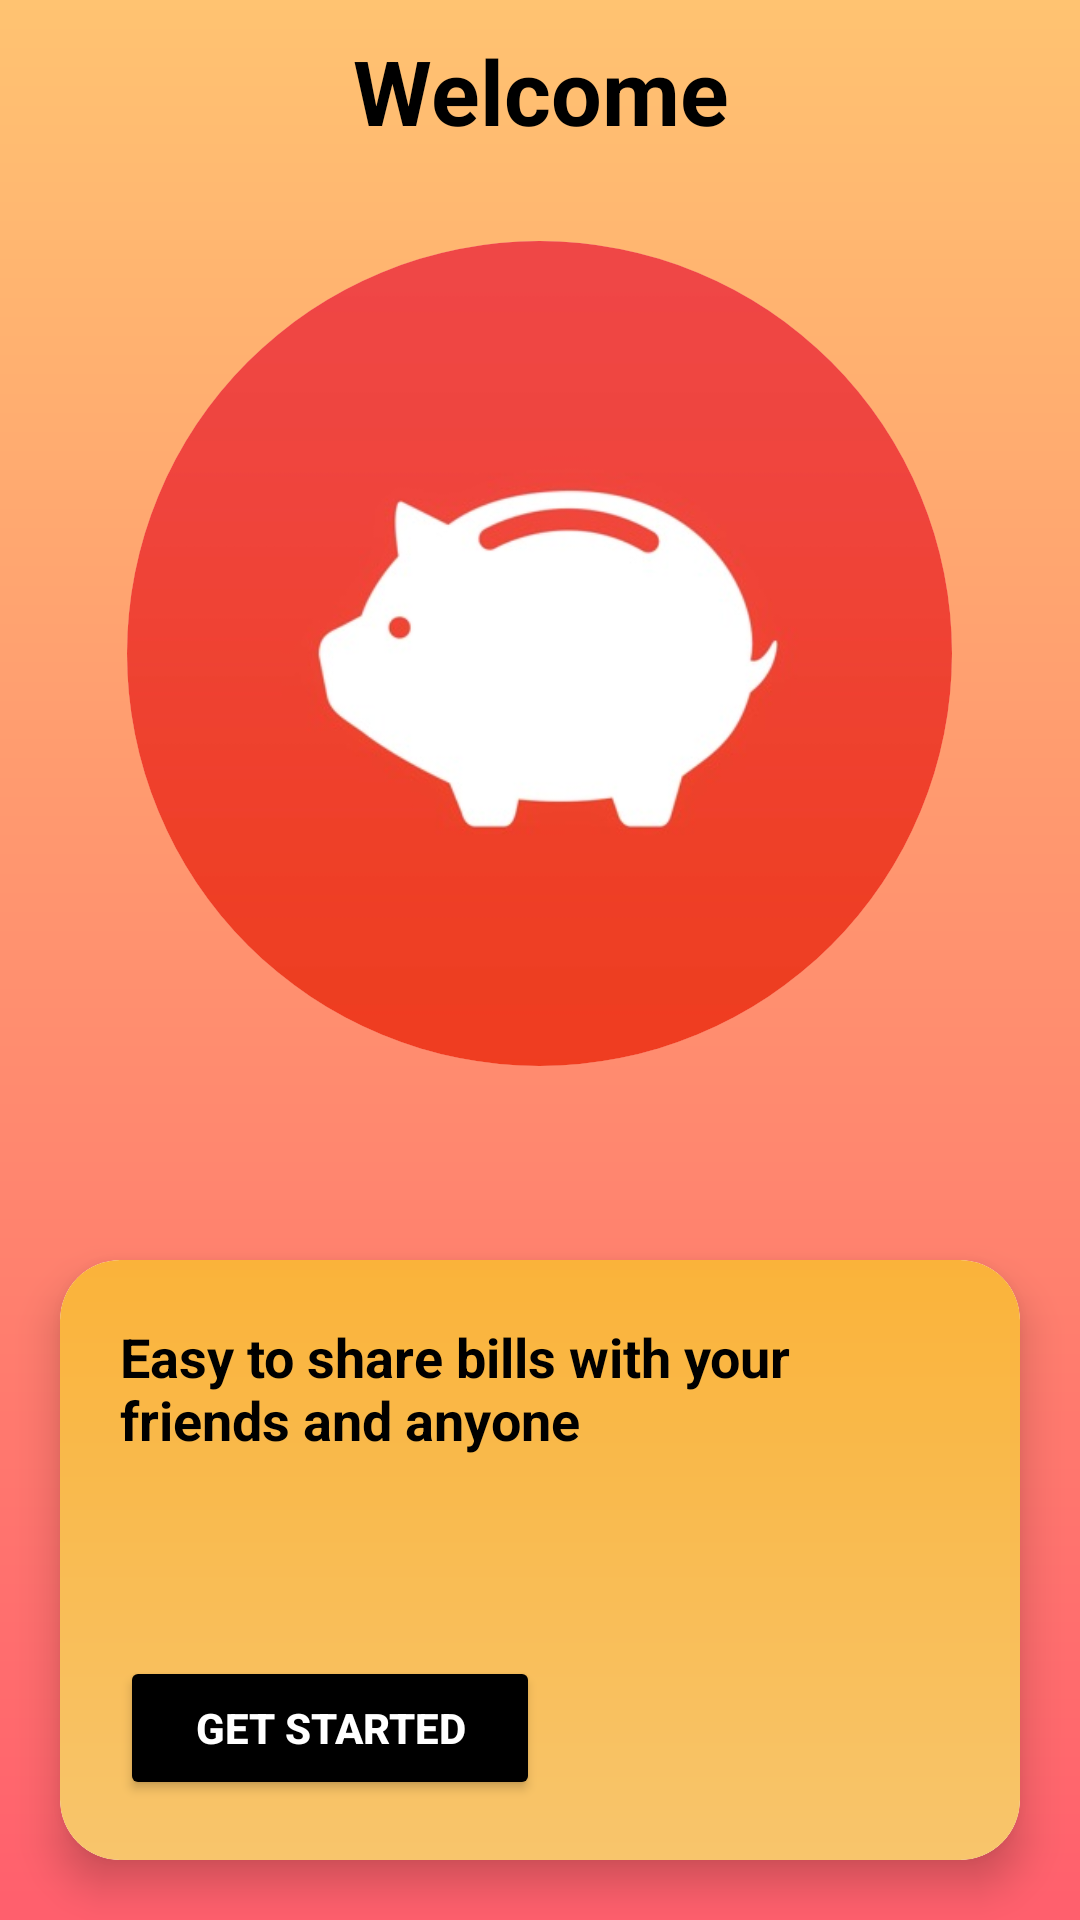

The Android layout XML behind this screen, and the referenced resources:
<!-- AndroidManifest.xml: application theme Theme.Testqc -->
<!-- res/layout/activity_main.xml -->
<?xml version="1.0" encoding="utf-8"?>
<RelativeLayout xmlns:android="http://schemas.android.com/apk/res/android"
    xmlns:app="http://schemas.android.com/apk/res-auto"
    xmlns:tools="http://schemas.android.com/tools"
    android:id="@+id/main"
    android:layout_width="match_parent"
    android:layout_height="match_parent"
    tools:context=".MainActivity"
    android:background="@drawable/gradient_background">


    <RelativeLayout
        android:layout_width="wrap_content"
        android:layout_height="wrap_content">

        <include layout="@layout/top_banner">

        </include>
    </RelativeLayout>

    <androidx.viewpager2.widget.ViewPager2
        android:id="@+id/viewPager"
        android:layout_width="match_parent"
        android:layout_height="match_parent"
        android:layout_marginTop="400dp"
        android:layout_margin="20dp" />

    <RelativeLayout
        android:id="@+id/r2"
        android:layout_width="match_parent"
        android:layout_height="wrap_content"
        android:layout_marginTop="400dp">

        
        <ViewFlipper
            android:id="@+id/viewFlipper"
            android:layout_width="match_parent"
            android:layout_height="wrap_content"
            android:autoStart="true"
            android:flipInterval="3000"
            android:inAnimation="@android:anim/slide_in_left"
            android:outAnimation="@android:anim/slide_out_right">

            
            <include layout="@layout/test"/>

            
            <include layout="@layout/test2"/>

            
            <include layout="@layout/test3"/>

        </ViewFlipper>

    </RelativeLayout>

</RelativeLayout>
<!-- res/layout/top_banner.xml (included above) -->
<?xml version="1.0" encoding="utf-8"?>
<androidx.constraintlayout.widget.ConstraintLayout xmlns:android="http://schemas.android.com/apk/res/android"
    android:layout_width="match_parent"
    android:layout_height="match_parent">
    <LinearLayout
        android:layout_width="match_parent"
        android:layout_height="match_parent"
        android:background="@drawable/gradient_background"
        android:gravity="center_horizontal"
        android:orientation="vertical">

        <TextView
            android:layout_width="180dp"
            android:layout_height="wrap_content"
            android:text="Welcome"
            android:textSize="30sp"
            android:textColor="@color/black"
            android:textStyle="bold"
            android:textAlignment="center"
            android:layout_marginTop="10dp" />

        <ImageView
            android:layout_width="275dp"
            android:layout_height="275dp"
            android:layout_marginTop="30dp"
            android:background="@drawable/circle_shape"
            android:clipToOutline="true"
            android:src="@drawable/budgetexpense" />


    </LinearLayout>

</androidx.constraintlayout.widget.ConstraintLayout>
<!-- res/layout/test.xml (included above) -->
<?xml version="1.0" encoding="utf-8"?>
<androidx.cardview.widget.CardView xmlns:android="http://schemas.android.com/apk/res/android"
    xmlns:app="http://schemas.android.com/apk/res-auto"
    android:layout_width="match_parent"
    android:layout_height="200dp"
    android:layout_margin="20dp"
    app:cardCornerRadius="20dp"
    app:cardElevation="8dp">

    <androidx.constraintlayout.widget.ConstraintLayout
        android:layout_width="match_parent"
        android:layout_height="match_parent"
        android:padding="20dp"
        android:background="@drawable/gradient_banner">

        <TextView
            android:id="@+id/bannerText"
            android:layout_width="wrap_content"
            android:layout_height="wrap_content"
            android:text="Easy to share bills with your friends and anyone"
            android:textSize="18sp"
            android:textColor="@android:color/black"
            android:textStyle="bold"
            app:layout_constraintTop_toTopOf="parent"
            app:layout_constraintStart_toStartOf="parent" />

        <Button
            android:id="@+id/bannerButton"
            android:layout_width="140dp"
            android:layout_height="wrap_content"
            android:text="Get Started"
            android:backgroundTint="@color/black"
            android:textColor="@android:color/white"
            android:padding="10dp"
            android:textStyle="bold"
            app:layout_constraintBottom_toBottomOf="parent"
            app:layout_constraintStart_toStartOf="parent" />

        
        <LinearLayout
            android:id="@+id/dotsLayout"
            android:layout_width="wrap_content"
            android:layout_height="wrap_content"
            android:orientation="horizontal"
            android:layout_marginLeft="170dp"
            android:layout_marginBottom="13dp"
            app:layout_constraintBottom_toBottomOf="parent"
            app:layout_constraintEnd_toEndOf="parent"
            app:layout_constraintStart_toStartOf="parent">

            <ImageView
                android:id="@+id/dot1"
                android:layout_width="10dp"
                android:layout_height="10dp"
                android:src="@drawable/dot_inactive"
                android:layout_margin="5dp" />

            <ImageView
                android:id="@+id/dot2"
                android:layout_width="10dp"
                android:layout_height="10dp"
                android:src="@drawable/dot_inactive"
                android:layout_margin="5dp" />

            <ImageView
                android:id="@+id/dot3"
                android:layout_width="10dp"
                android:layout_height="10dp"
                android:src="@drawable/dot_inactive"
                android:layout_margin="5dp" />

        </LinearLayout>

    </androidx.constraintlayout.widget.ConstraintLayout>

</androidx.cardview.widget.CardView>
<!-- res/layout/test2.xml (included above) -->
<?xml version="1.0" encoding="utf-8"?>
<androidx.cardview.widget.CardView xmlns:android="http://schemas.android.com/apk/res/android"
    xmlns:app="http://schemas.android.com/apk/res-auto"
    android:layout_width="match_parent"
    android:layout_height="200dp"
    android:layout_margin="20dp"
    app:cardCornerRadius="20dp"
    app:cardElevation="8dp">

    <androidx.constraintlayout.widget.ConstraintLayout
        android:layout_width="match_parent"
        android:layout_height="match_parent"
        android:padding="20dp"
        android:background="@drawable/gradient_banner">

        <TextView
            android:id="@+id/bannerText"
            android:layout_width="wrap_content"
            android:layout_height="wrap_content"
            android:text="You can invest and buy stocks "
            android:textSize="18sp"
            android:textColor="@android:color/black"
            android:textStyle="bold"
            app:layout_constraintTop_toTopOf="parent"
            app:layout_constraintStart_toStartOf="parent" />

        <Button
            android:id="@+id/bannerButton"
            android:layout_width="140dp"
            android:layout_height="wrap_content"
            android:text="Get Started"
            android:backgroundTint="@color/black"
            android:textColor="@android:color/white"
            android:padding="10dp"
            android:textStyle="bold"
            app:layout_constraintBottom_toBottomOf="parent"
            app:layout_constraintStart_toStartOf="parent" />

        
        <LinearLayout
            android:id="@+id/dotsLayout"
            android:layout_width="wrap_content"
            android:layout_height="wrap_content"
            android:orientation="horizontal"
            android:layout_marginLeft="170dp"
            android:layout_marginBottom="13dp"
            app:layout_constraintBottom_toBottomOf="parent"
            app:layout_constraintEnd_toEndOf="parent"
            app:layout_constraintStart_toStartOf="parent">

            <ImageView
                android:id="@+id/dot1"
                android:layout_width="10dp"
                android:layout_height="10dp"
                android:src="@drawable/dot_inactive"
                android:layout_margin="5dp" />

            <ImageView
                android:id="@+id/dot2"
                android:layout_width="10dp"
                android:layout_height="10dp"
                android:src="@drawable/dot_inactive"
                android:layout_margin="5dp" />

            <ImageView
                android:id="@+id/dot3"
                android:layout_width="10dp"
                android:layout_height="10dp"
                android:src="@drawable/dot_inactive"
                android:layout_margin="5dp" />

        </LinearLayout>

    </androidx.constraintlayout.widget.ConstraintLayout>

</androidx.cardview.widget.CardView>
<!-- res/layout/test3.xml (included above) -->
<?xml version="1.0" encoding="utf-8"?>
<androidx.cardview.widget.CardView xmlns:android="http://schemas.android.com/apk/res/android"
    xmlns:app="http://schemas.android.com/apk/res-auto"
    android:layout_width="match_parent"
    android:layout_height="200dp"
    android:layout_margin="20dp"
    app:cardCornerRadius="20dp"
    app:cardElevation="8dp">

    <androidx.constraintlayout.widget.ConstraintLayout
        android:layout_width="match_parent"
        android:layout_height="match_parent"
        android:padding="20dp"
        android:background="@drawable/gradient_banner">

        <TextView
            android:id="@+id/bannerText"
            android:layout_width="wrap_content"
            android:layout_height="wrap_content"
            android:text="Create the budget and save for future"
            android:textSize="18sp"
            android:textColor="@android:color/black"
            android:textStyle="bold"
            app:layout_constraintTop_toTopOf="parent"
            app:layout_constraintStart_toStartOf="parent" />

        <Button
            android:id="@+id/bannerButton"
            android:layout_width="140dp"
            android:layout_height="wrap_content"
            android:text="Get Started"
            android:backgroundTint="@color/black"
            android:textColor="@android:color/white"
            android:padding="10dp"
            android:textStyle="bold"
            app:layout_constraintBottom_toBottomOf="parent"
            app:layout_constraintStart_toStartOf="parent" />

        
        <LinearLayout
            android:id="@+id/dotsLayout"
            android:layout_width="wrap_content"
            android:layout_height="wrap_content"
            android:orientation="horizontal"
            android:layout_marginLeft="170dp"
            android:layout_marginBottom="13dp"
            app:layout_constraintBottom_toBottomOf="parent"
            app:layout_constraintEnd_toEndOf="parent"
            app:layout_constraintStart_toStartOf="parent">

            <ImageView
                android:id="@+id/dot1"
                android:layout_width="10dp"
                android:layout_height="10dp"
                android:src="@drawable/dot_inactive"
                android:layout_margin="5dp" />

            <ImageView
                android:id="@+id/dot2"
                android:layout_width="10dp"
                android:layout_height="10dp"
                android:src="@drawable/dot_inactive"
                android:layout_margin="5dp" />

            <ImageView
                android:id="@+id/dot3"
                android:layout_width="10dp"
                android:layout_height="10dp"
                android:src="@drawable/dot_inactive"
                android:layout_margin="5dp" />

        </LinearLayout>

    </androidx.constraintlayout.widget.ConstraintLayout>

</androidx.cardview.widget.CardView>
<!-- resources referenced by this layout -->
<resources>
  <!-- drawable budgetexpense: jpg bitmap (drawable, 14529 bytes) -->
  <!-- drawable circle_shape (drawable) -->
  <?xml version="1.0" encoding="utf-8"?>
  <shape xmlns:android="http://schemas.android.com/apk/res/android"
      android:shape="oval">
      <solid android:color="#FFFFFF"/> 
  </shape>
  <!-- drawable gradient_background (drawable) -->
  <?xml version="1.0" encoding="utf-8"?>
  <layer-list xmlns:android="http://schemas.android.com/apk/res/android">
      <item>
          <shape android:shape="rectangle">
              <gradient
                  android:angle="90"
                  android:startColor="#FF5F6D"
                  android:endColor="#FFC371"
                  android:type="linear" />
          </shape>
      </item>
  </layer-list>
  <!-- drawable gradient_banner (drawable) -->
  <?xml version="1.0" encoding="utf-8"?>
  <layer-list xmlns:android="http://schemas.android.com/apk/res/android">
      <item>
          <shape android:shape="rectangle">
              <gradient
                  android:angle="90"
                  android:startColor="#F8C56C"
                  android:endColor="#fab33a"/>
              <corners android:radius="20dp"/>
          </shape>
      </item>
  </layer-list>
  <style name="Theme.Testqc" parent="Base.Theme.Testqc" />
  <style name="Base.Theme.Testqc" parent="Theme.Material3.DayNight.NoActionBar">
          
          
      </style>
  <!-- not gathered from this repository: default colours our renderer supplied (Android Studio template values) -->
  <color name="black">#FF000000</color>
</resources>
